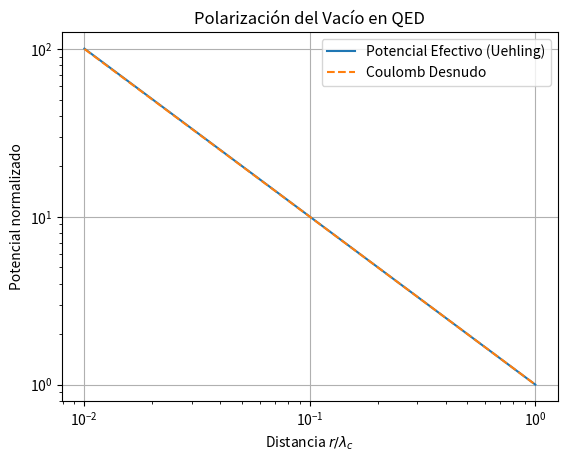

The script that saved this image:
import numpy as np
import matplotlib.pyplot as plt
from scipy.integrate import quad


def uehling_integrand(t, x):
    return np.exp(-2*t*x) * (1 + 1/(2*t**2)) * np.sqrt(t**2 - 1) / t**2

def uehling_potential(r_m):
    # r_m = r / lambda_Compton
    alpha = 1/137.036
    coulomb = 1/r_m
    integral = quad(uehling_integrand, 1, np.inf, args=(r_m,))[0]
    correction = (2*alpha/(3*np.pi)) * integral
    return coulomb * (1 + correction)

rm_vals = np.logspace(-2, 0, 50)
v_eff = [uehling_potential(r) for r in rm_vals]

plt.loglog(rm_vals, v_eff, label='Potencial Efectivo (Uehling)')
plt.loglog(rm_vals, 1/rm_vals, '--', label='Coulomb Desnudo')
plt.title('Polarización del Vacío en QED')
plt.xlabel('Distancia $r / \lambda_c$')
plt.ylabel('Potencial normalizado')
plt.legend(); plt.grid(True)
plt.show()
